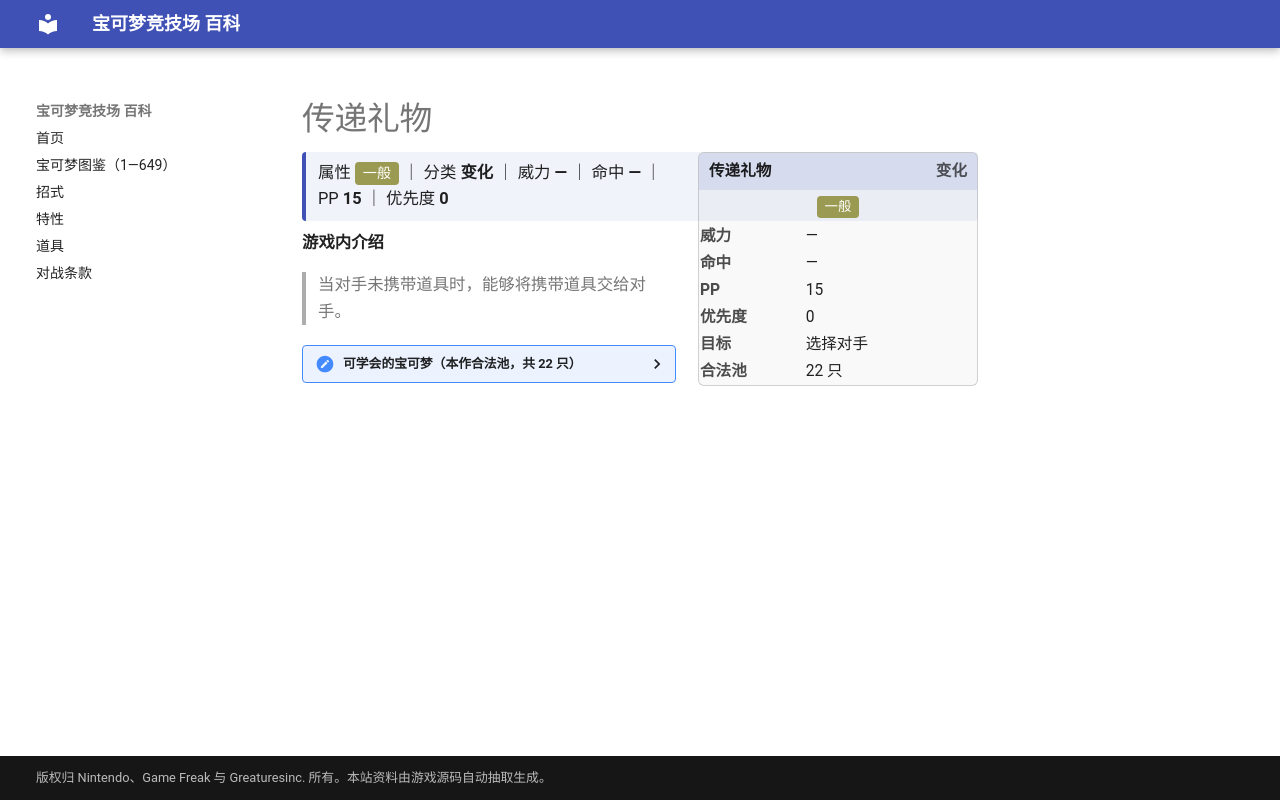

repository: nanmoboys/pkmn-arena-wiki · page: moves/传递礼物/index.html · generator: mkdocs

# 传递礼物

<div class="infobox">
<div class="ib-h"><span>传递礼物</span><span class="ib-no">变化</span></div>
<div class="ib-ty"><span class="tp" style="background:#9A9A52">一般</span></div>
<table class="ib-t"><tr><th>威力</th><td>—</td></tr><tr><th>命中</th><td>—</td></tr><tr><th>PP</th><td>15</td></tr><tr><th>优先度</th><td>0</td></tr><tr><th>目标</th><td>选择对手</td></tr><tr><th>合法池</th><td>22 只</td></tr></table></div>
<div class="head-stat">属性 <span class="tp" style="background:#9A9A52">一般</span> ｜ 分类 <b>变化</b> ｜ 威力 <b>—</b> ｜ 命中 <b>—</b> ｜ PP <b>15</b> ｜ 优先度 <b>0</b></div>

**游戏内介绍**

> 当对手未携带道具时，能够将携带道具交给对手。

<details class="pool"><summary>可学会的宝可梦（本作合法池，共 22 只）</summary>

<p>皮卡丘、雷丘、皮皮、皮可西、蛋蛋、椰蛋树、吉利蛋、皮丘、波克比、波克基古、信使鸟、幸福蛋、蛇纹熊、直冲熊、正电拍拍、热带龙、帕奇利兹、波克基斯、豆豆鸽、咕咕鸽、高傲雉鸡、差不多娃娃</p>

</details>
